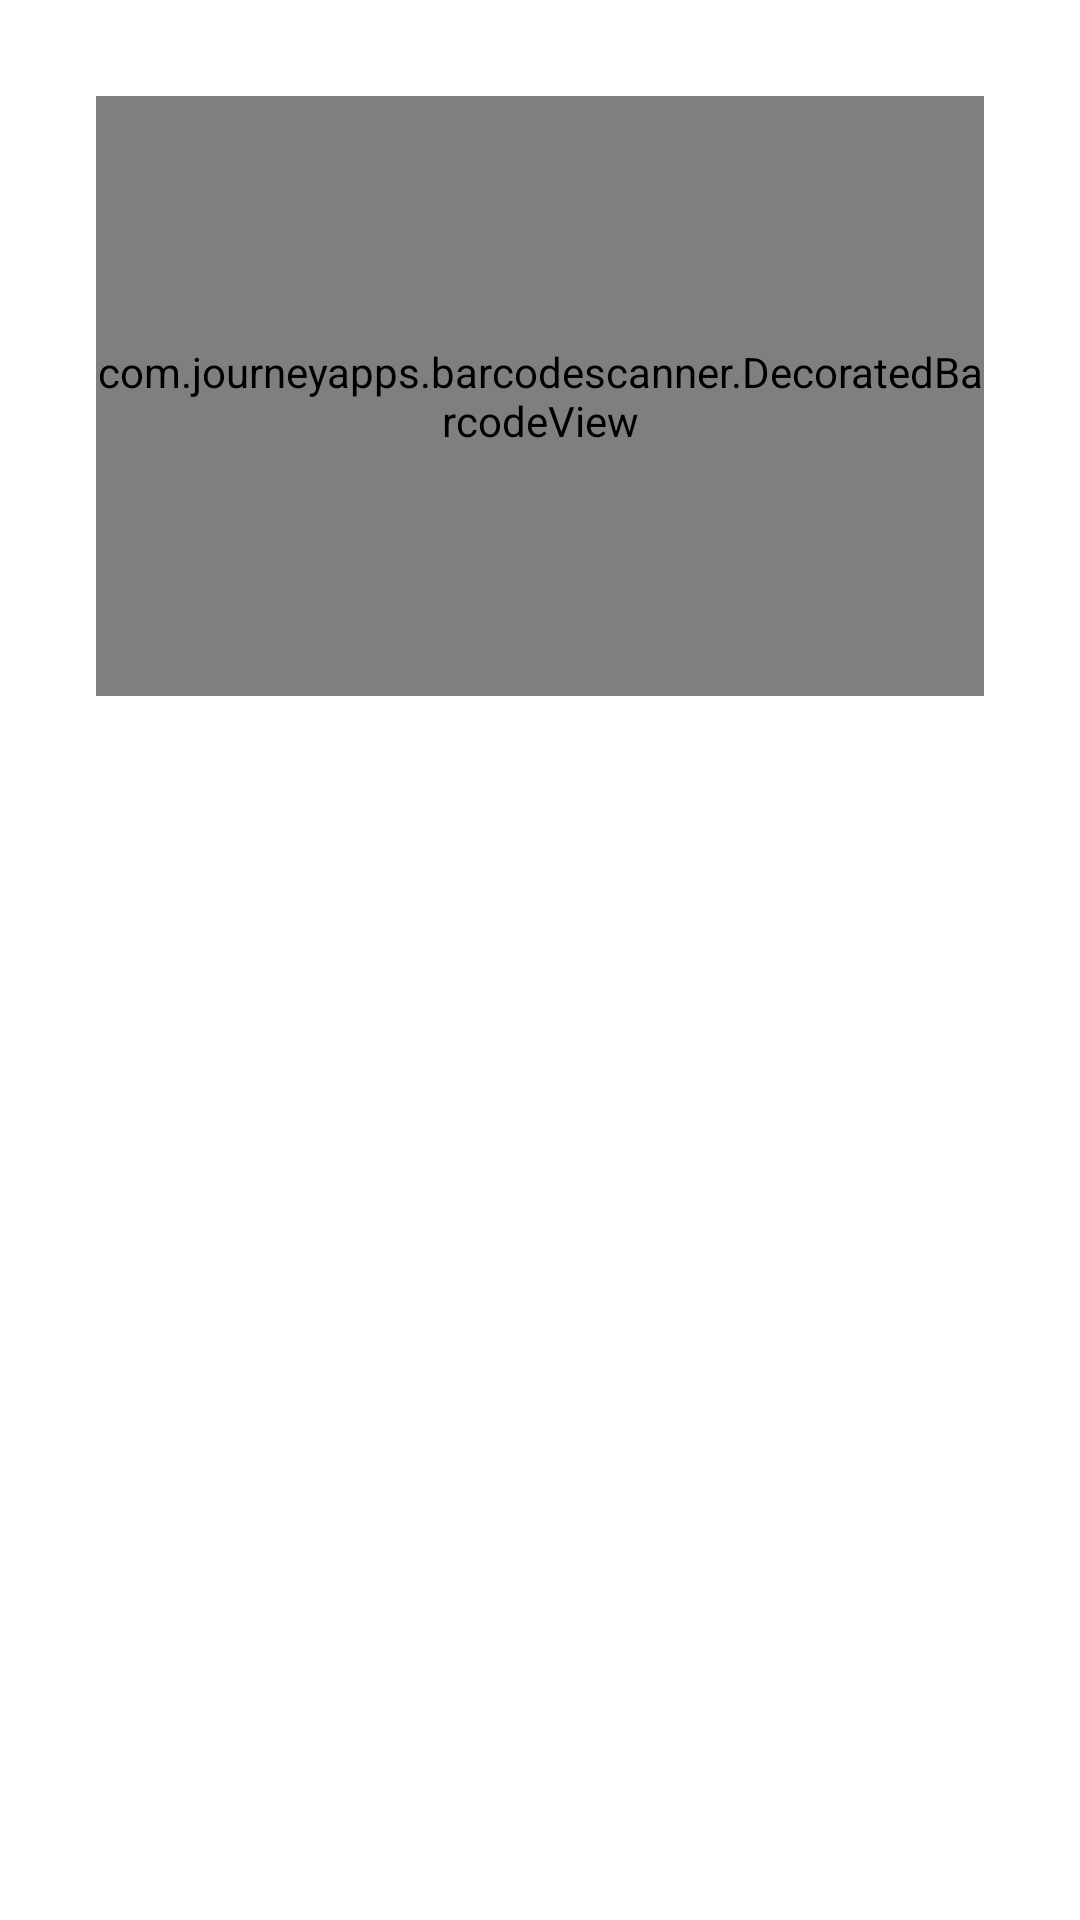

Write the Android layout XML for this screen, with the resource values it uses.
<!-- AndroidManifest.xml: application theme Theme.Lab3_environment -->
<!-- res/layout/activity_barcode.xml -->
<?xml version="1.0" encoding="utf-8"?>
<androidx.constraintlayout.widget.ConstraintLayout xmlns:android="http://schemas.android.com/apk/res/android"
    xmlns:app="http://schemas.android.com/apk/res-auto"
    xmlns:tools="http://schemas.android.com/tools"
    android:layout_width="match_parent"
    android:layout_height="match_parent"
    tools:context=".Barcode">

    <com.journeyapps.barcodescanner.DecoratedBarcodeView
        android:id="@+id/barcode_scanner"
        android:layout_width="match_parent"
        android:layout_height="200dp"
        android:layout_marginStart="32dp"
        android:layout_marginTop="32dp"
        android:layout_marginEnd="32dp"
        app:layout_constraintEnd_toEndOf="parent"
        app:layout_constraintStart_toStartOf="parent"
        app:layout_constraintTop_toTopOf="parent">

    </com.journeyapps.barcodescanner.DecoratedBarcodeView>

    <Button
        android:id="@+id/barcode_btn_resume"
        android:onClick="resume"

        android:layout_width="45dp"
        android:layout_height="40dp"
        android:layout_marginStart="32dp"
        android:layout_marginTop="8dp"
        app:layout_constraintStart_toStartOf="parent"
        app:layout_constraintTop_toBottomOf="@id/barcode_scanner"

        style="@style/Widget.AppCompat.Button.Borderless"
        app:icon="@android:drawable/ic_media_play"
        app:iconGravity="textEnd"
        app:iconTint="#1E1E1E"
        />

    <Button
        android:id="@+id/barcode_btn_pause"
        android:onClick="pause"

        android:layout_width="45dp"
        android:layout_height="43dp"
        android:layout_marginStart="16dp"
        android:layout_marginTop="8dp"
        app:layout_constraintStart_toEndOf="@id/barcode_btn_resume"

        app:layout_constraintTop_toBottomOf="@id/barcode_scanner"
        style="@style/Widget.AppCompat.Button.Borderless"
        app:icon="@android:drawable/ic_media_pause"
        app:iconGravity="textEnd"
        app:iconTint="#1E1E1E"
        />



    <ImageView
        android:id="@+id/barcode_preview"
        android:layout_width="wrap_content"
        android:layout_height="200dp"

        android:layout_marginTop="8dp"
        android:adjustViewBounds="true"
        app:layout_constraintEnd_toEndOf="parent"
        app:layout_constraintStart_toStartOf="parent"
        app:layout_constraintTop_toBottomOf="@id/barcode_btn_pause" />

    <TextView
        android:id="@+id/barcode_result"
        android:layout_width="wrap_content"
        android:layout_height="wrap_content"
        android:layout_marginTop="8dp"
        app:layout_constraintEnd_toEndOf="parent"
        app:layout_constraintStart_toStartOf="parent"
        app:layout_constraintTop_toBottomOf="@+id/barcode_preview"
        android:textAlignment="center"
        />

</androidx.constraintlayout.widget.ConstraintLayout>
<!-- resources referenced by this layout -->
<resources>
  <style name="Theme.Lab3_environment" parent="Theme.MaterialComponents.DayNight.DarkActionBar">
          
          <item name="colorPrimary">@color/purple_500</item>
          <item name="colorPrimaryVariant">@color/purple_700</item>
          <item name="colorOnPrimary">@color/white</item>
          
          <item name="colorSecondary">@color/teal_200</item>
          <item name="colorSecondaryVariant">@color/teal_700</item>
          <item name="colorOnSecondary">@color/black</item>
          
          <item name="android:statusBarColor" tools:targetApi="l">?attr/colorPrimaryVariant</item>
          
      </style>
  <!-- not gathered from this repository: default colours our renderer supplied (Android Studio template values) -->
  <color name="purple_500">#FF6200EE</color>
  <color name="purple_700">#FF3700B3</color>
  <color name="teal_200">#FF03DAC5</color>
  <color name="teal_700">#FF018786</color>
  <color name="black">#FF000000</color>
  <color name="white">#FFFFFFFF</color>
</resources>
